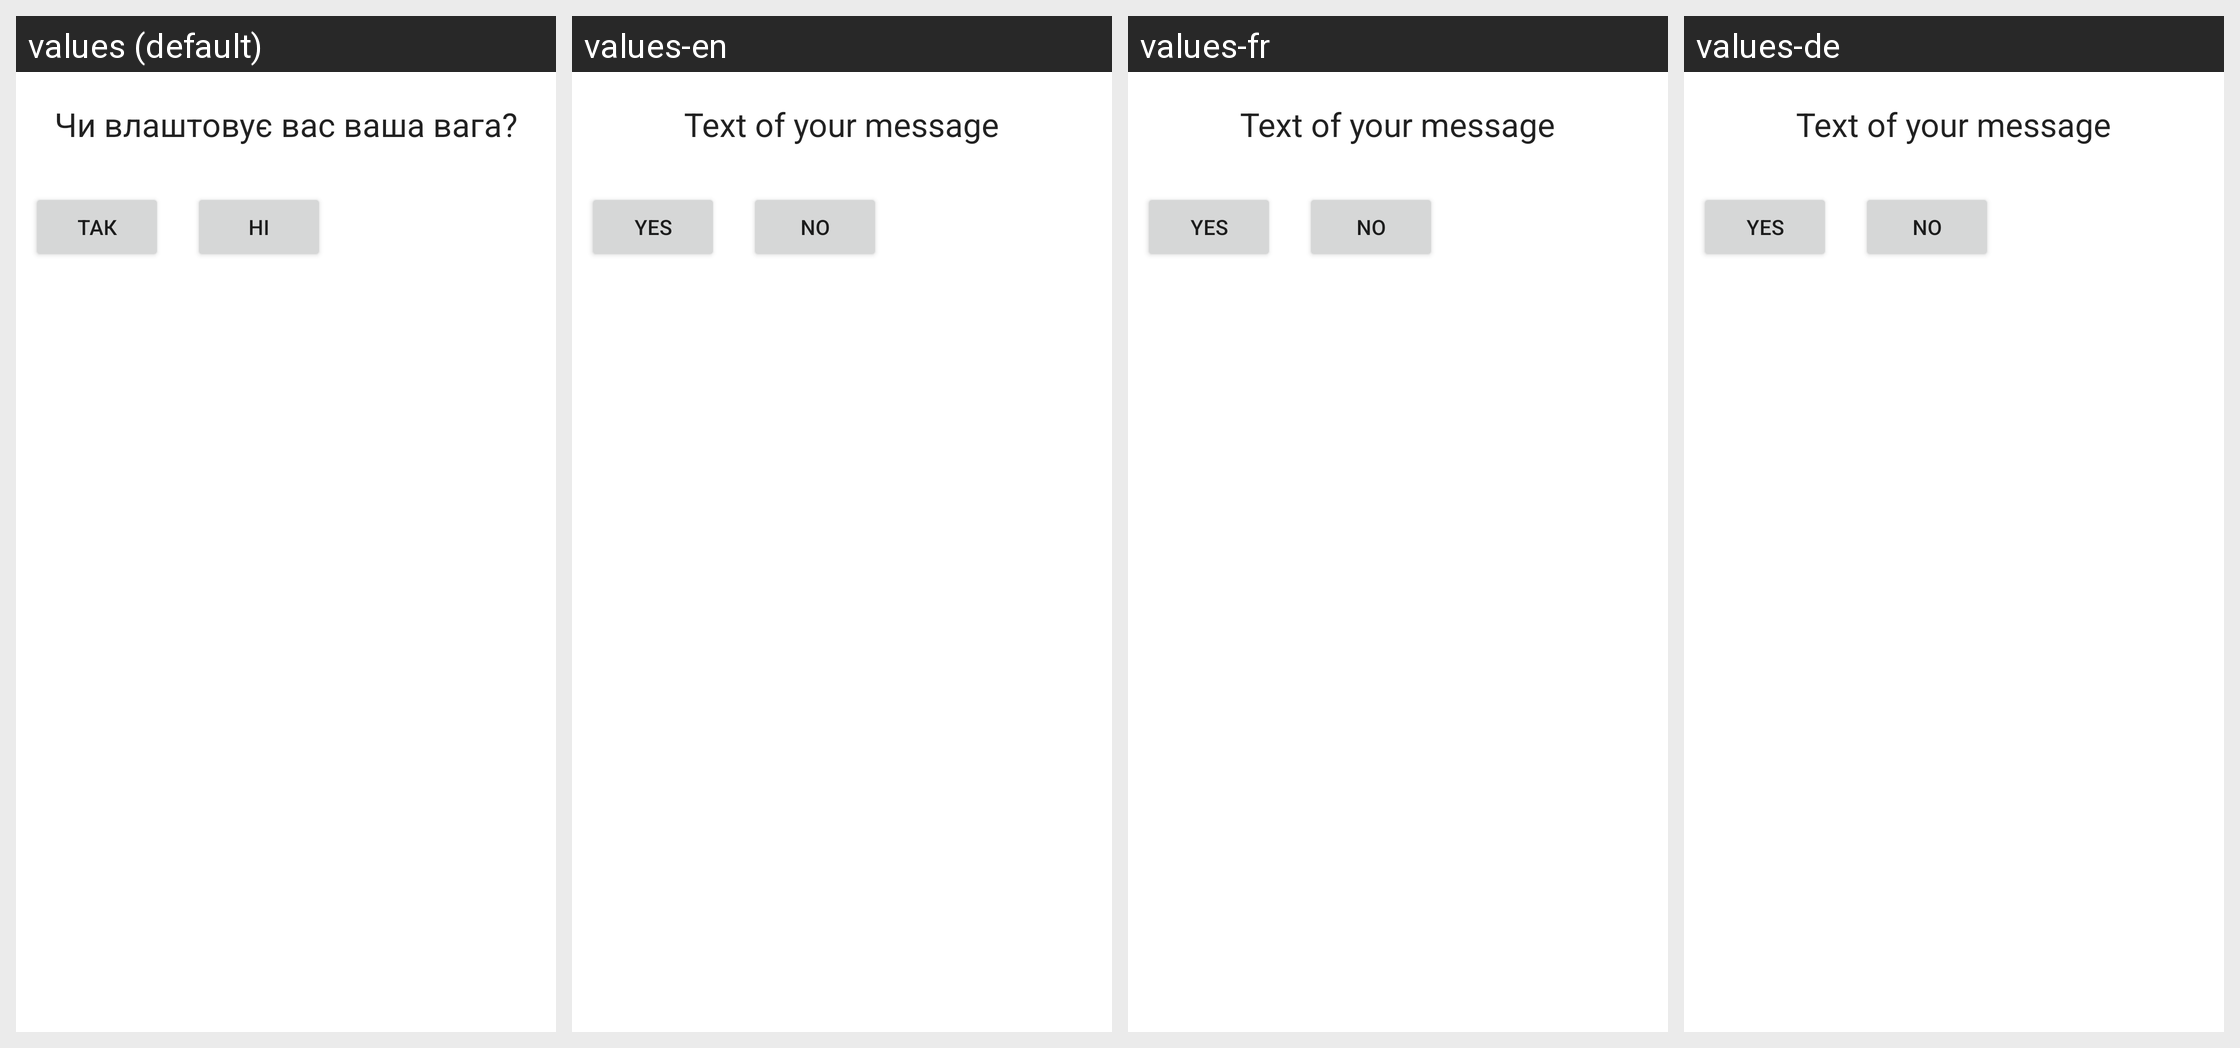

Locale-by-locale string values for the Android screen shown in this grid:
Android screen res/layout/dialog.xml rendered under 4 locales, left to right: values (default), values-en, values-fr, values-de. Device: Nexus 5 (rendered at 1080×1920; each locale shown at half size, 540×960, under a caption strip naming it); theme Theme.IMTCalculator.
Strings drawn on this screen, with the default value and each locale's value (text and hints the layout hard-codes, and strings that could not be matched under every locale, appear in the picture but are not listed):

message_text
  values: Чи влаштовує вас ваша вага?
  values-en: Text of your message
  values-fr: Text of your message
  values-de: Text of your message

yes
  values: Так
  values-en: Yes
  values-fr: Yes
  values-de: Yes

no
  values: Ні
  values-en: No
  values-fr: No
  values-de: No
